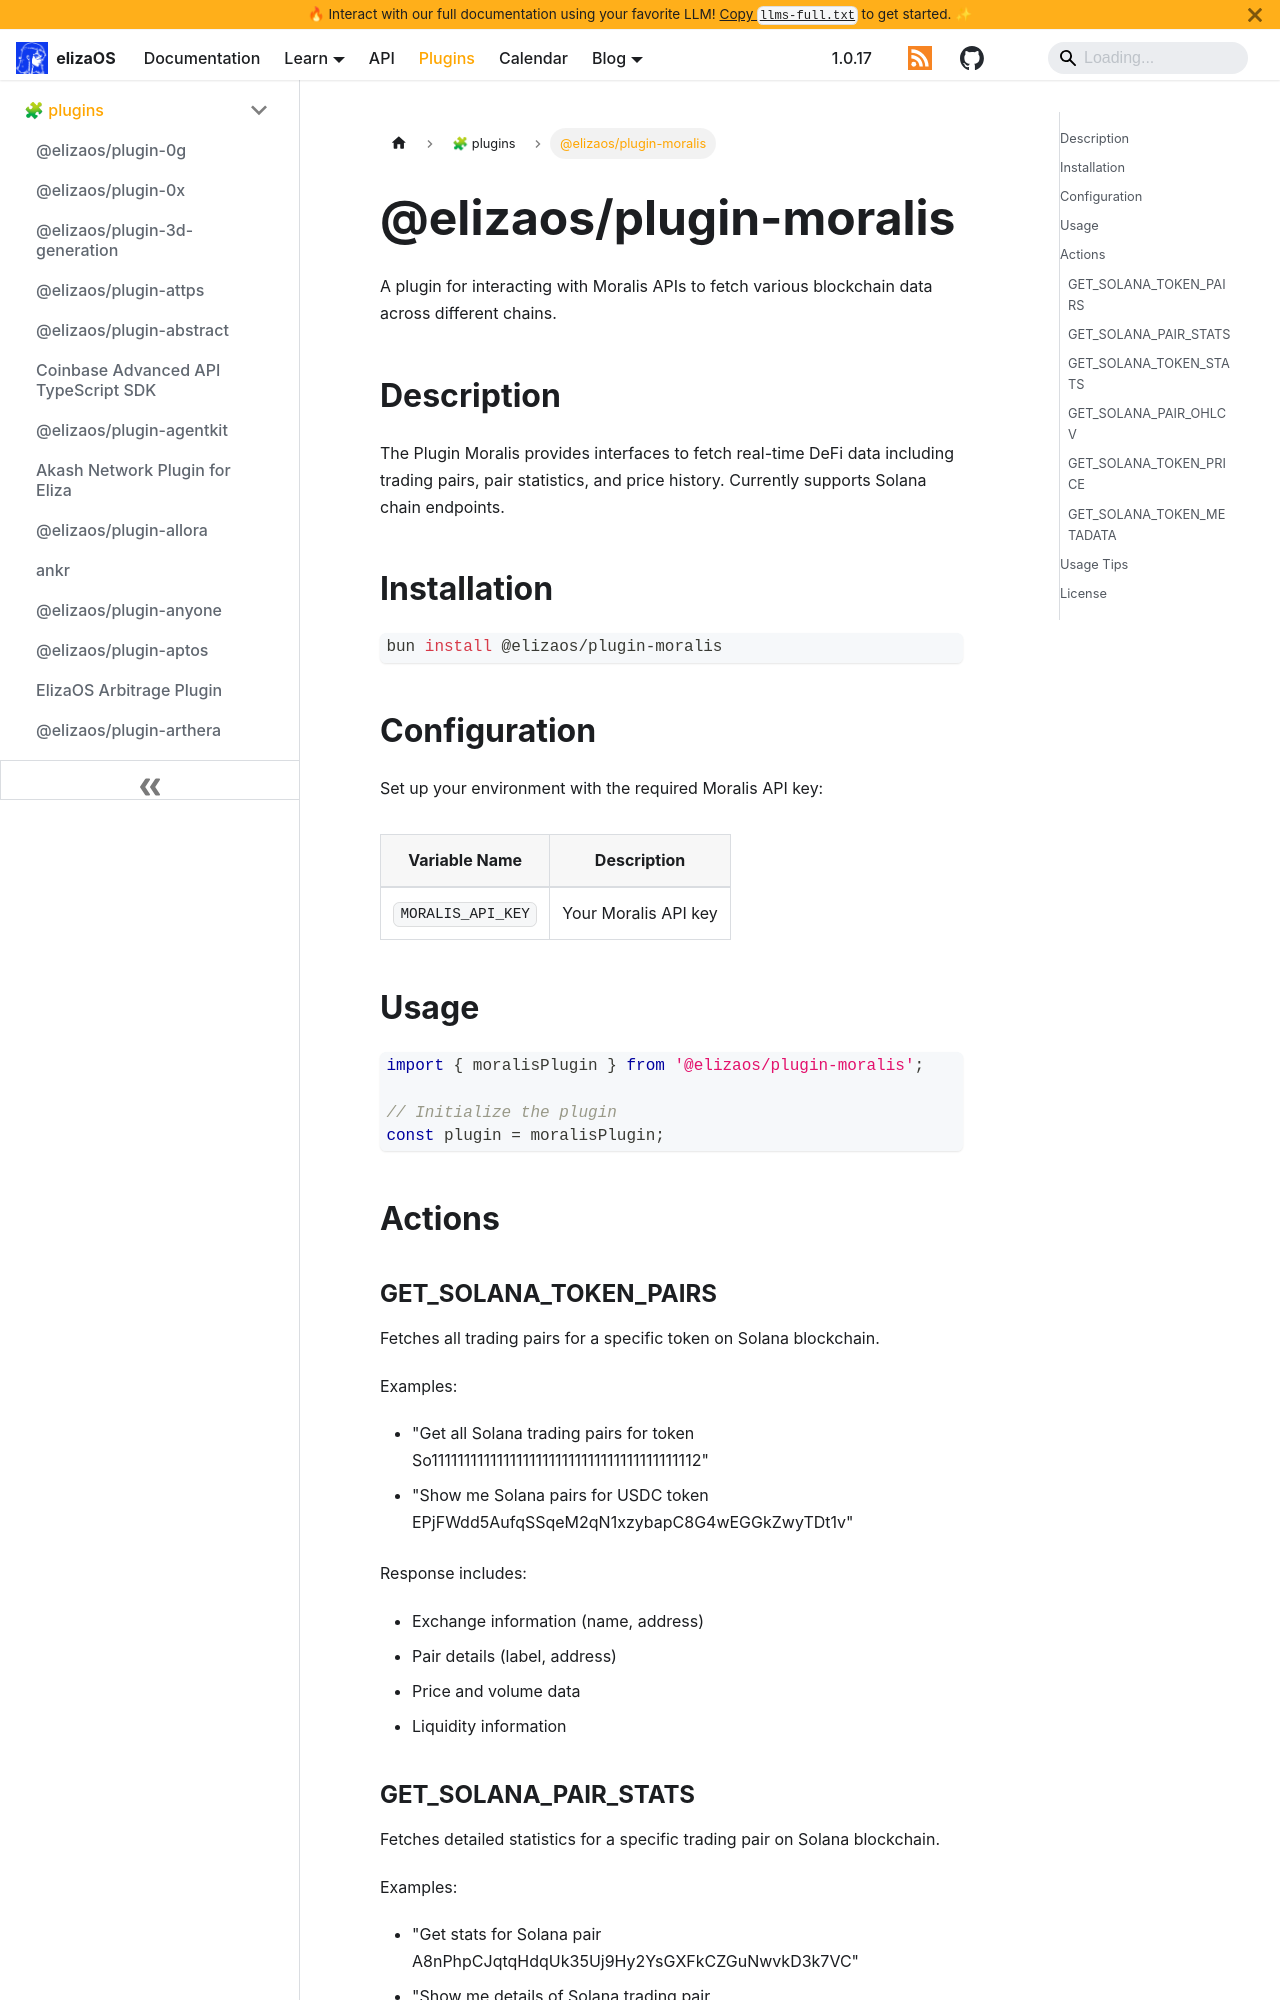

repository: yakkl/eliza · page: packages/plugins/moralis.html · generator: docusaurus

# @elizaos/plugin-moralis

A plugin for interacting with Moralis APIs to fetch various blockchain data across different chains.

## Description

The Plugin Moralis provides interfaces to fetch real-time DeFi data including trading pairs, pair statistics, and price history. Currently supports Solana chain endpoints.

## Installation

```bash
bun install @elizaos/plugin-moralis
```

## Configuration

Set up your environment with the required Moralis API key:

| Variable Name     | Description          |
| ----------------- | -------------------- |
| `MORALIS_API_KEY` | Your Moralis API key |

## Usage

```typescript
import { moralisPlugin } from '@elizaos/plugin-moralis';

// Initialize the plugin
const plugin = moralisPlugin;
```

## Actions

### GET_SOLANA_TOKEN_PAIRS

Fetches all trading pairs for a specific token on Solana blockchain.

Examples:

- "Get all Solana trading pairs for token So11111111111111111111111111111111111111112"
- "Show me Solana pairs for USDC token EPjFWdd5AufqSSqeM2qN1xzybapC8G4wEGGkZwyTDt1v"

Response includes:

- Exchange information (name, address)
- Pair details (label, address)
- Price and volume data
- Liquidity information
